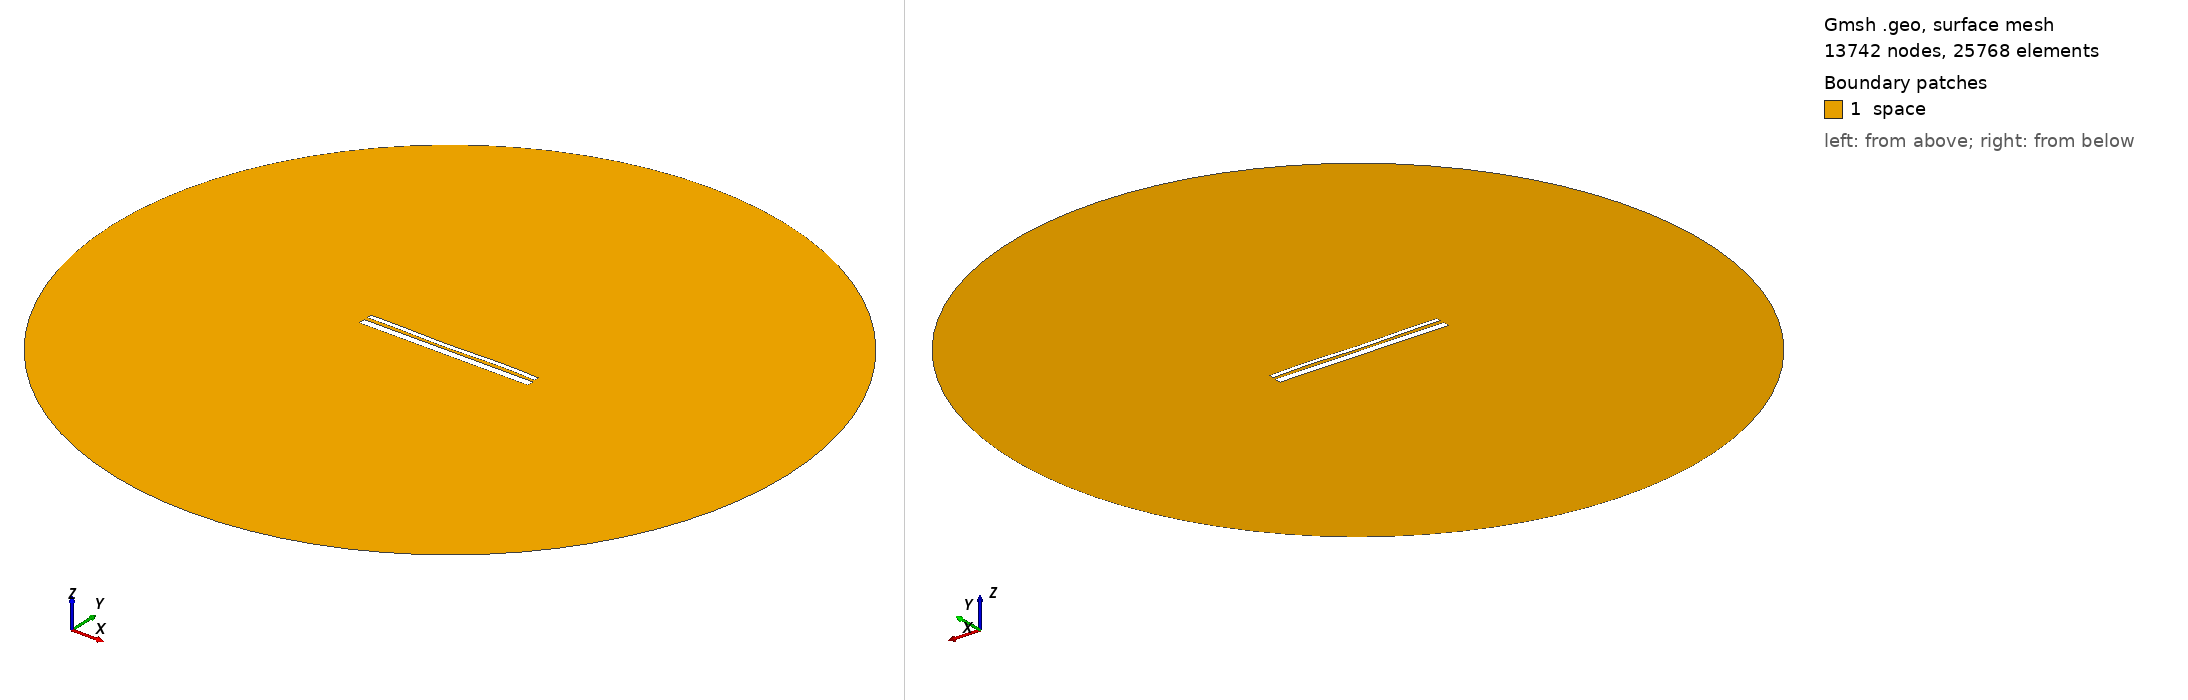

Gmsh geometry script, surface-meshed: 13742 nodes, 25768 surface elements. Boundary patches (legend numbers): 1 space. Left view from above one corner, right view from below the opposite corner. Legend entries are the model's physical surfaces. The drawing asked Gmsh for element sizes between 1% and 20% of the model's largest extent; the script's own settings can give other sizes.

=== 13130.geo (drawn) ===
//---------------------------------------
// Geometry kernel
//---------------------------------------

SetFactory("OpenCASCADE");



//---------------------------------------
// Parameters of the geometry
//---------------------------------------

// Overetch of the upper plate
overetch = 0.5;

// Distance between the plates
distance = 1.75;

// Discretization over the x axis (for the deformation)
nx = 50; 

// Length of the plate
L = 100 - overetch; 

// Number of modes
n = 4; 

// 1st mode coefficient
coeff(1) = -0.15;
beta(1) = 0.596864 * 3.1415926535 / L;

// 2nd mode coefficient
coeff(2) = -0.15;
beta(2) = 1.49418 * 3.1415926535 / L;

// 3rd mode coefficient
coeff(3) = -0.15;
beta(3) = 2.50025 * 3.1415926535 / L;

// 4th mode coefficient
coeff(4) = 0.15;
beta(4) = 3.49999 * 3.1415926535 / L;



//---------------------------------------
// Upper plate (deformed rectangle)
//---------------------------------------

// Coordiantes of the upper plate
xmin = -50;
xmax = 50 - overetch;

// Height of the upper plate
yheight = 4 - 2 * overetch;

// Indexes of the points
UpperID[] = {};
LowerID[] = {};
LeftID[] = {};
RightID[] = {};

// Point index
p = 1;

// Horizontal edges
For i In {1:nx}
    x = xmin + (i-1)*(xmax - xmin)/(nx-1);

    y_bottom = distance / 2 + overetch;
    For j In {1:n}
        C = (Cosh(beta(j)*L) + Cos(beta(j)*L)) / (Sinh(beta(j)*L) + Sin(beta(j)*L));
        y_bottom  = y_bottom + coeff(j) * (Cosh(beta(j)*(x+50)) - Cos(beta(j)*(x+50)) - C * (Sinh(beta(j)*(x+50)) - Sin(beta(j)*(x+50))));
    EndFor

    y_top = y_bottom + yheight;

    Point(p) = {x, y_top, 0, 1.0};
    UpperID[i] = p;
    p = p + 1;

    Point(p) = {x, y_bottom, 0, 1.0};
    LowerID[i] = p;
    p = p + 1;
EndFor

// Create point lists
UpperPts[] = {}; LowerPts[] = {};
For i In {1:nx}
  UpperPts[] += {UpperID[i]};
  LowerPts[] += {LowerID[i]};
EndFor

// Build splines
Spline(1) = {UpperPts[]};
Spline(2) = {LowerPts[]};
Line(3) = {LowerPts[nx-1], UpperPts[nx-1]};
Line(4) = {LowerPts[0], UpperPts[0]};

// Build the plane surface
Curve Loop(1) = {2, 3, -1, -4};
Plane Surface(1) = {1};



//---------------------------------------
// Lower plate (rectangle)
//---------------------------------------

// Vertices
Point(1001) = {-50, -1, 0, 1.0};
Point(1002) = { 50, -1, 0, 1.0};
Point(1003) = { 50,  -5, 0, 1.0};
Point(1004) = {-50,  -5, 0, 1.0};

// Edges
Line(5) = {1001, 1002};
Line(6) = {1002, 1003};
Line(7) = {1003, 1004};
Line(8) = {1004, 1001};

// Plane surface
Line Loop(2) = {5, 6, 7, 8};
Plane Surface(2) = {2}; 



//---------------------------------------
// Outer (fictious) boundary
//---------------------------------------

// Points
Point(1005) = {0, 0, 0};       // Center
Point(1006) = {200, 0, 0};     // Start point
Point(1007) = {0, 200, 0};     // 90 degrees
Point(1008) = {-200, 0, 0};    // 180 degrees
Point(1009) = {0, -200, 0};    // 270 degrees

// Circle arcs (each needs start, center, end)
Circle(9) = {1006, 1005, 1007};
Circle(10) = {1007, 1005, 1008};
Circle(11) = {1008, 1005, 1009};
Circle(12) = {1009, 1005, 1006};

// Plane surface for the entire domain
Curve Loop(3) = {9, 10, 11, 12};
Surface(3) = {3};

// Subtract the plates from the whole domain to obtain the actual domain where we want to solve the equations
BooleanDifference{ Surface{3}; Delete; }{ Surface{1}; Surface{2}; Delete; }




//---------------------------------------
// Transfinite Lines/Curves
//---------------------------------------

// Set the number of points on the boundaries
r = 7;

// Plates
Transfinite Curve {1, 2} = 50*r Using Progression 1;
Transfinite Curve {3, 4} = 2*r Using Progression 1;
Transfinite Line {5, 7} = 50*r Using Progression 1;
Transfinite Line {6, 8} = 2*r Using Progression 1;

// Outer boundary
Transfinite Line {9, 10, 11, 12} = 20 Using Progression 1;



//---------------------------------------
// Physical groups
//---------------------------------------                

// Physical curves (boundaries)
Physical Line("force_segment", 10) = {2};
Physical Line("upper_plate", 11) = {1, 3, 4};
Physical Line("lower_plate", 12) = {5, 6, 7, 8};
Physical Line("boundary", 20) = {9, 10, 11, 12};

// Physical Surfaces
Physical Surface("space", 30) = {3};



//---------------------------------------
// 6. Generate the Mesh
//---------------------------------------

// 2D mesh generation
Mesh 2;
